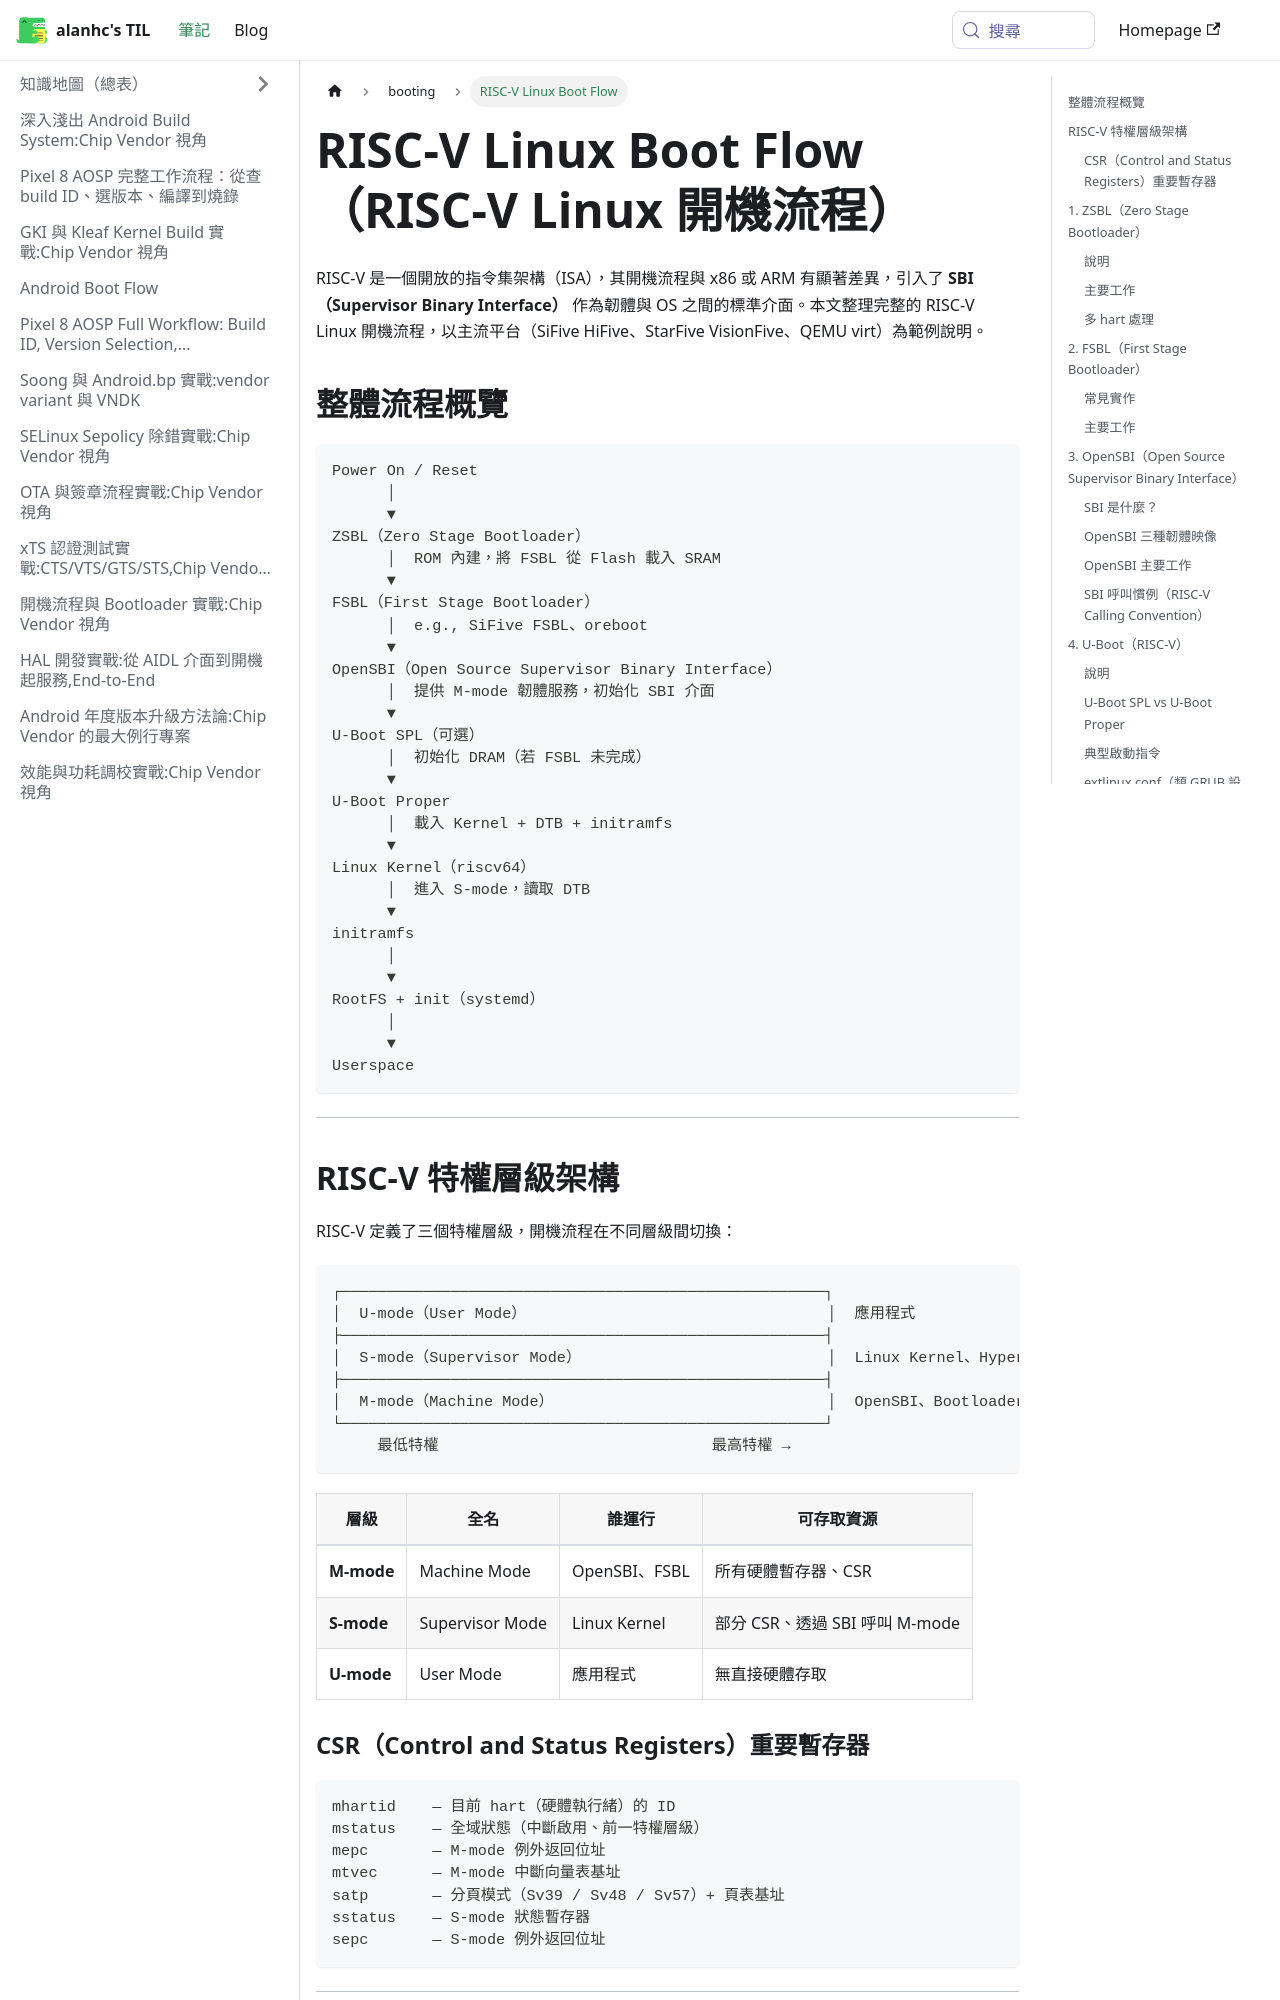

repository: alanhc/til · page: docs/booting/riscv_linux_boot_flow.html · generator: docusaurus

---
title: RISC-V Linux Boot Flow
sidebar_position: 2
---

# RISC-V Linux Boot Flow（RISC-V Linux 開機流程）

RISC-V 是一個開放的指令集架構（ISA），其開機流程與 x86 或 ARM 有顯著差異，引入了 **SBI（Supervisor Binary Interface）** 作為韌體與 OS 之間的標準介面。本文整理完整的 RISC-V Linux 開機流程，以主流平台（SiFive HiFive、StarFive VisionFive、QEMU virt）為範例說明。

## 整體流程概覽

```
Power On / Reset
      │
      ▼
ZSBL（Zero Stage Bootloader）
      │  ROM 內建，將 FSBL 從 Flash 載入 SRAM
      ▼
FSBL（First Stage Bootloader）
      │  e.g., SiFive FSBL、oreboot
      ▼
OpenSBI（Open Source Supervisor Binary Interface）
      │  提供 M-mode 韌體服務，初始化 SBI 介面
      ▼
U-Boot SPL（可選）
      │  初始化 DRAM（若 FSBL 未完成）
      ▼
U-Boot Proper
      │  載入 Kernel + DTB + initramfs
      ▼
Linux Kernel（riscv64）
      │  進入 S-mode，讀取 DTB
      ▼
initramfs
      │
      ▼
RootFS + init（systemd）
      │
      ▼
Userspace
```

---

## RISC-V 特權層級架構

RISC-V 定義了三個特權層級，開機流程在不同層級間切換：

```
┌─────────────────────────────────────────────────────┐
│  U-mode（User Mode）                                 │  應用程式
├─────────────────────────────────────────────────────┤
│  S-mode（Supervisor Mode）                           │  Linux Kernel、Hypervisor
├─────────────────────────────────────────────────────┤
│  M-mode（Machine Mode）                              │  OpenSBI、Bootloader
└─────────────────────────────────────────────────────┘
     最低特權                              最高特權 →
```

| 層級 | 全名 | 誰運行 | 可存取資源 |
|---|---|---|---|
| **M-mode** | Machine Mode | OpenSBI、FSBL | 所有硬體暫存器、CSR |
| **S-mode** | Supervisor Mode | Linux Kernel | 部分 CSR、透過 SBI 呼叫 M-mode |
| **U-mode** | User Mode | 應用程式 | 無直接硬體存取 |
